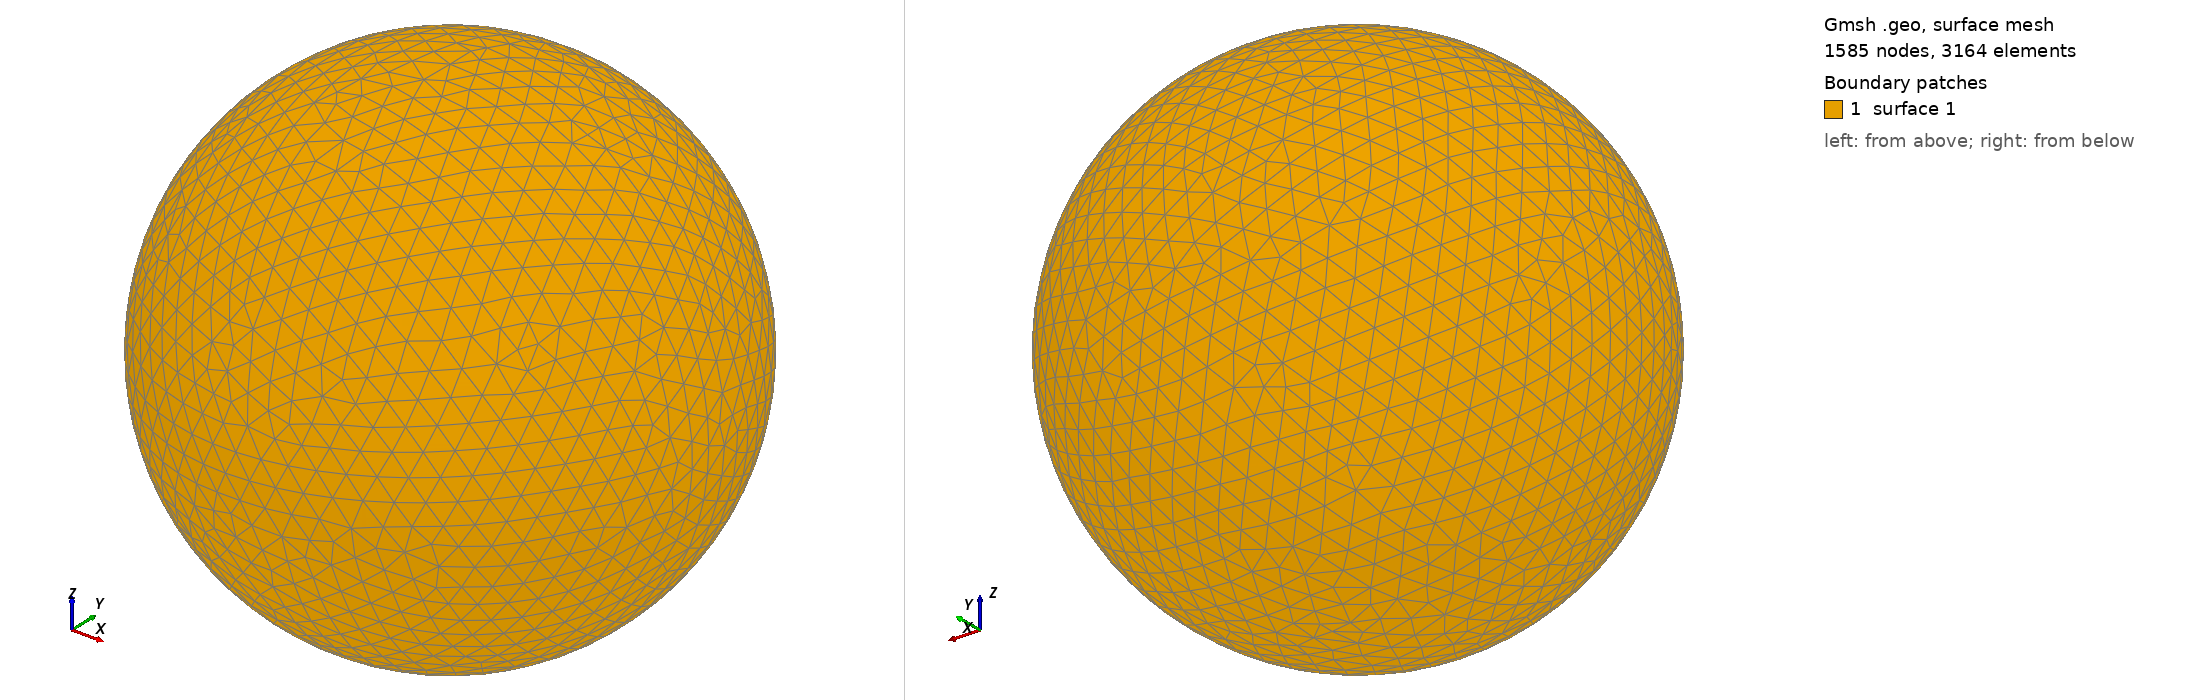

Gmsh geometry script, surface-meshed: 1585 nodes, 3164 surface elements. Boundary patches (legend numbers): 1 surface 1. Left view from above one corner, right view from below the opposite corner. The script declares no physical surfaces, so the legend lists its geometric surfaces. The drawing asked Gmsh for element sizes between 1% and 20% of the model's largest extent; the script's own settings can give other sizes.

=== shot0418.geo (drawn) ===
SetFactory("OpenCASCADE");
Point(1) = {0,0,0,0};
Sphere(1) = {0,0,0,0.00475300};
MeshSize{ PointsOf{ Surface{:}; } } = 0.000475300;
Mesh.ElementOrder=1;
Mesh.Format=39;
